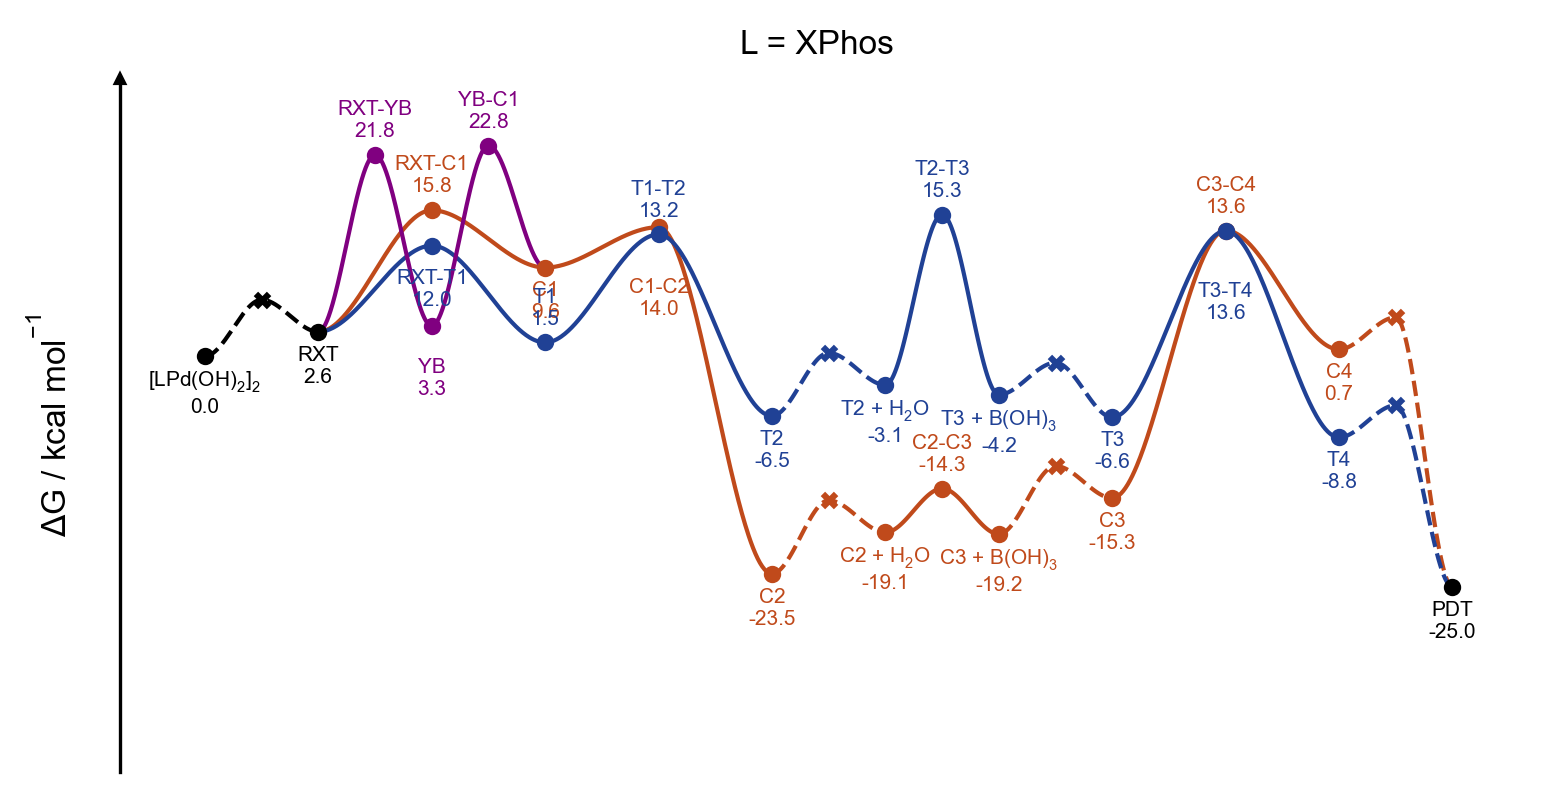

Data behind this chart, as committed beside it:
line, point, label_name, is_label, is_point, is_TS, vertical_alignment, vertical_offset, line_color, point_color, point_marker, structure, reference_gibbs
0, 0, [LPd(OH)$_2$]$_2$, True, True, False, top, -1.5, black, black, o, 00-lpdoh2, 0.0
0, 1, Pd-RXT, False, True, True, top, -1.5, black, black, x, diffusion, 6.111
0, 2, RXT, True, True, False, top, -1.5, black, black, o, 01-rxt, 2.644
1, 2, RXT, False, False, False, top, -1.5, #C04A1B, #C04A1B, o, 01-rxt, 2.644
1, 4, RXT-C1, True, True, True, bottom, 1.5, #C04A1B, #C04A1B, o, 02-ts-rxt-c1, 15.79
1, 6, C1, True, True, False, top, -1.5, #C04A1B, #C04A1B, o, 03-c1, 9.593
1, 8, C1-C2, True, True, True, top, -5.5, #C04A1B, #C04A1B, o, 04-ts-c1-c2, 13.96
1, 10, C2, True, True, False, top, -1.5, #C04A1B, #C04A1B, o, 05-c2, -23.54
1, 11, C2 // H$_2$O, False, True, True, top, -1.5, #C04A1B, #C04A1B, x, diffusion, -15.6
1, 12, C2 + H$_2$O, True, True, False, top, -1.5, #C04A1B, #C04A1B, o, 06-c2-h2o, -19.07
1, 13, C2-C3, True, True, True, bottom, 1.5, #C04A1B, #C04A1B, o, 07-ts-c2-c3, -14.32
1, 14, C3 + B(OH)$_3$, True, True, False, top, -1.5, #C04A1B, #C04A1B, o, 08-c3-boh3, -19.25
1, 15, C3 // B(OH)$_3$, False, True, True, top, -1.5, #C04A1B, #C04A1B, x, diffusion, -11.88
1, 16, C3, True, True, False, top, -1.5, #C04A1B, #C04A1B, o, 09-c3, -15.35
1, 18, C3-C4, True, True, True, bottom, 1.5, #C04A1B, #C04A1B, o, 10-ts-c3-c4, 13.6
1, 20, C4, True, True, False, top, -1.5, #C04A1B, #C04A1B, o, 11-c4, 0.7398
1, 21, C4-PDT, False, True, True, top, -1.5, #C04A1B, #C04A1B, x, diffusion, 4.206
1, 22, PDT, True, True, False, top, -1.5, black, black, o, pdt, -24.97
2, 2, RXT, False, False, False, top, -1.5, #204195, #204195, o, 01-rxt, 2.644
2, 4, RXT-T1, True, True, True, top, -2.5, #204195, #204195, o, 12-ts-rxt-t1, 11.97
2, 6, T1, True, True, False, bottom, 1.5, #204195, #204195, o, 13-t1, 1.49
2, 8, T1-T2, True, True, True, bottom, 1.5, #204195, #204195, o, 14-ts-t1-t2, 13.18
2, 10, T2, True, True, False, top, -1.5, #204195, #204195, o, 15-t2, -6.464
2, 11, T2 // H$_2$O, False, True, True, top, -1.5, #204195, #204195, x, diffusion, 0.3539
2, 12, T2 + H$_2$O, True, True, False, top, -1.5, #204195, #204195, o, 16-t2-h2o, -3.112
2, 13, T2-T3, True, True, True, bottom, 1.5, #204195, #204195, o, 17-ts-t2-t3, 15.33
2, 14, T3 + B(OH)$_3$, True, True, False, top, -1.5, #204195, #204195, o, 18-t3-boh3, -4.17
2, 15, T3 // B(OH)$_3$, False, True, True, top, -1.5, #204195, #204195, x, diffusion, -0.7041
2, 16, T3, True, True, False, top, -1.5, #204195, #204195, o, 19-t3, -6.607
2, 18, T3-T4, True, True, True, top, -5.5, #204195, #204195, o, 20-ts-t3-t4, 13.57
2, 20, T4, True, True, False, top, -1.5, #204195, #204195, o, 21-t4, -8.782
2, 21, T4-PDT, False, True, True, top, -1.5, #204195, #204195, x, diffusion, -5.316
2, 22, PDT, False, False, False, top, -1.5, black, black, o, pdt, -24.97
3, 2, RXT, False, False, False, top, -1.5, purple, purple, o, 01-rxt, 2.644
3, 3, RXT-YB, True, True, True, bottom, 1.5, purple, purple, o, 35-ts-rxt-yb, 21.79
3, 4, YB, True, True, False, top, -3.5, purple, purple, o, 36-yb, 3.277
3, 5, YB-C1, True, True, True, bottom, 1.5, purple, purple, o, 37-ts-yb-c1, 22.79
3, 6, C1, False, False, False, top, -1.5, purple, purple, o, 03-c1, 9.593
